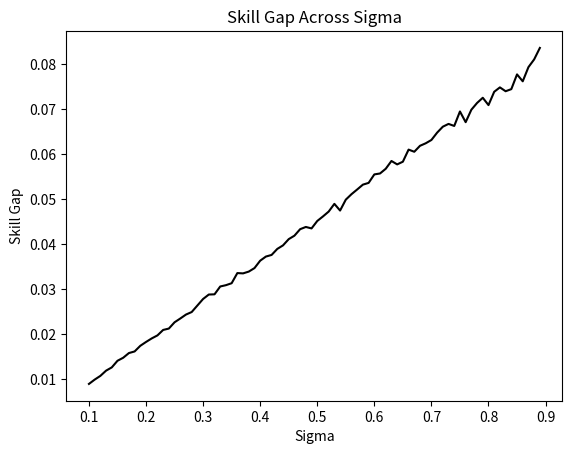

The matplotlib source for this figure:
# -*- coding: utf-8 -*-
# @Time     : 7/14/2022 21:02
# [redacted]
# @FileName: Individual.py
# @Software  : PyCharm
# Observing PEP 8 coding style
import numpy as np
import matplotlib.pyplot as plt


class Individual:
    def __init__(self, skill_mean=None, skill_sigma=None, skill_num=None):
        self.skills = []
        for _ in range(skill_num):
            skill = np.random.normal(skill_mean, skill_sigma)
            self.skills.append(skill)
            # if (skill > skill_mean - 3 * skill_sigma) and (skill < skill_mean + 3 * skill_sigma):
            #     self.skills.append(skill)
        self.skills = [i/sum(self.skills) for i in self.skills]  # normalize
        self.skill_gap = max(self.skills) - min(self.skills)



if __name__ == '__main__':
    skill_num = 50
    skill_mean = 1
    skill_sigma = 1
    sigma_list = np.arange(0.1, 0.9, 0.01)
    skill_gap_list = []
    for sigma in sigma_list:
        skill_gap = []
        for _ in range(100):
            individual = Individual(skill_mean, sigma, skill_num)
            skill_gap.append(individual.skill_gap)
        skill_gap = sum(skill_gap)/len(skill_gap)
        skill_gap_list.append(skill_gap)
    x = sigma_list
    plt.plot(x, skill_gap_list, "k-")
    # plt.savefig("search.jpg")
    plt.title('Skill Gap Across Sigma')
    plt.xlabel('Sigma')
    plt.ylabel('Skill Gap')
    plt.show()